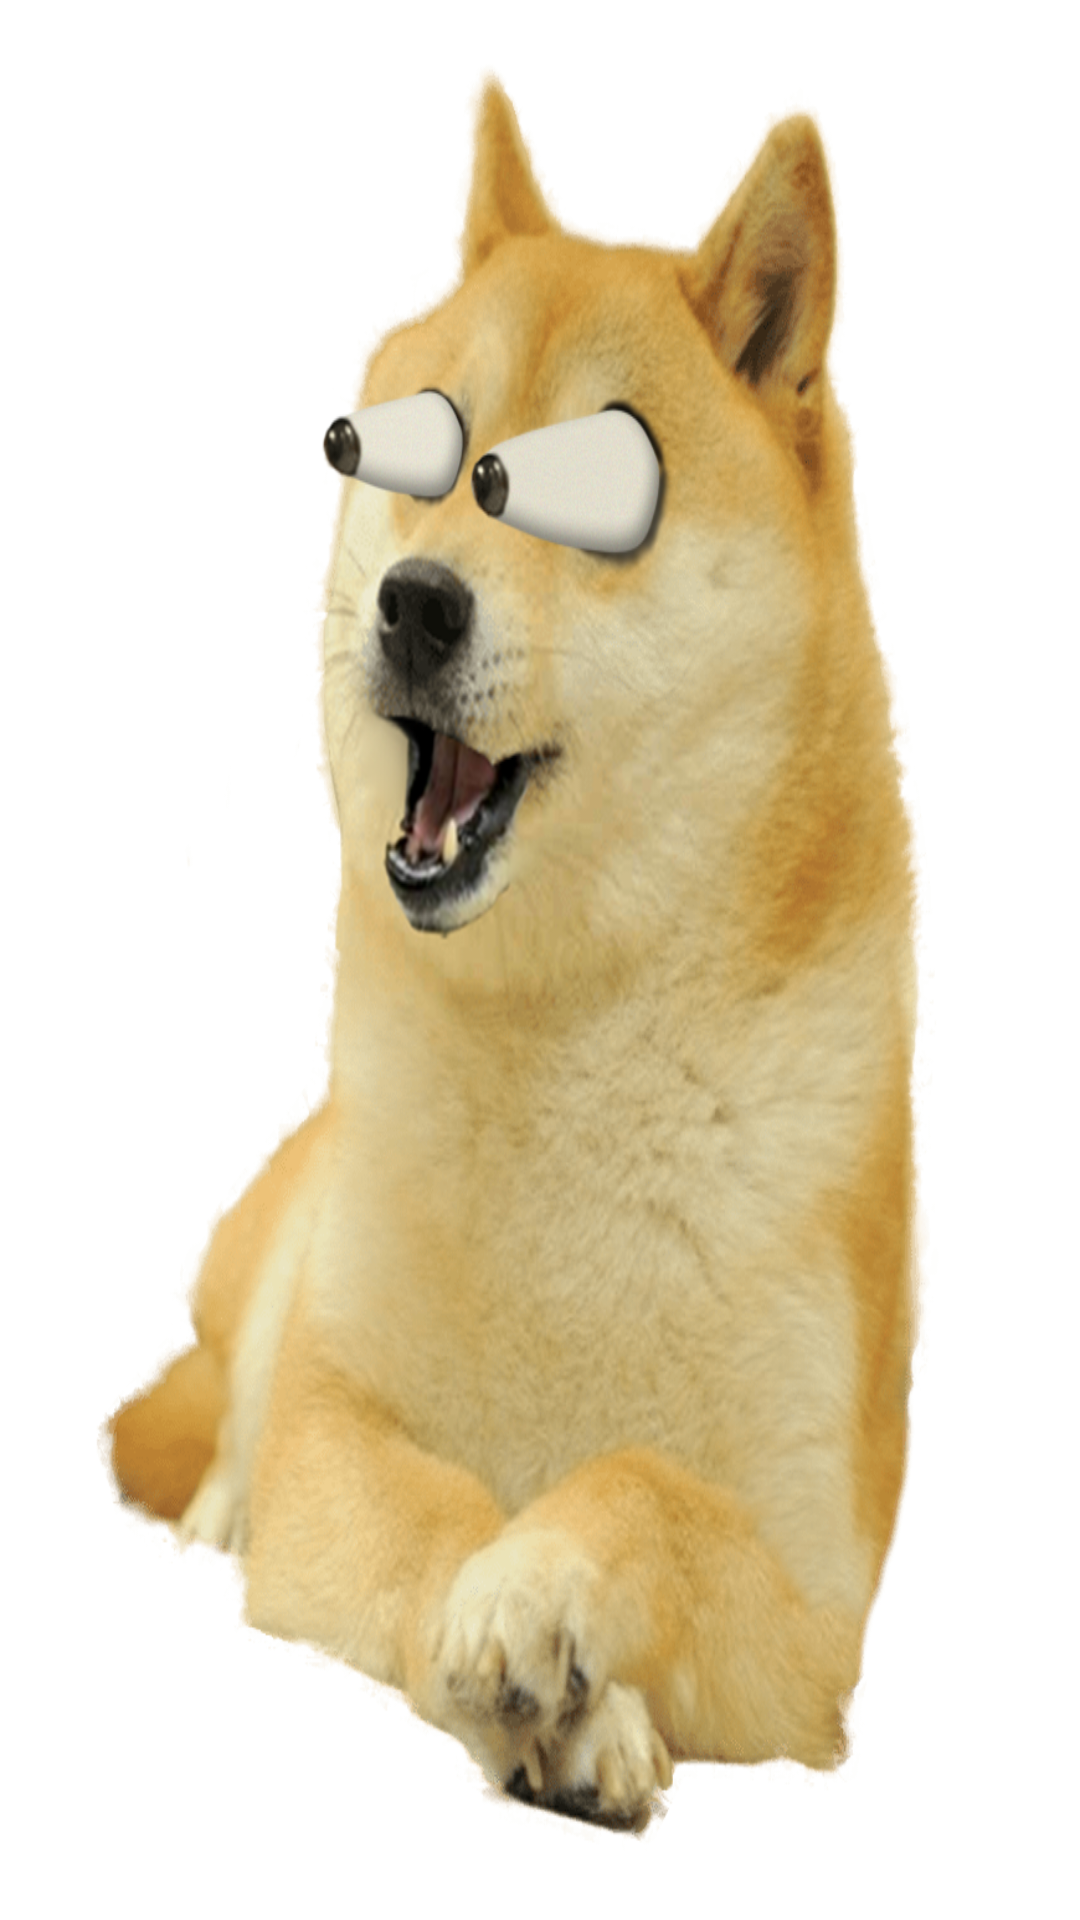

Produce the Android XML layout that renders to this screen, including the resource entries it uses.
<!-- AndroidManifest.xml: application theme Theme.CheemsFM -->
<!-- res/layout/activity_normal_stories.xml -->
<?xml version="1.0" encoding="utf-8"?>
<androidx.constraintlayout.widget.ConstraintLayout xmlns:android="http://schemas.android.com/apk/res/android"
    xmlns:app="http://schemas.android.com/apk/res-auto"
    xmlns:tools="http://schemas.android.com/tools"
    android:layout_width="match_parent"
    android:layout_height="match_parent"
    tools:context=".Normal_stories"
    android:background="@drawable/bg6">


    <ListView
        android:layout_width="0dp"
        android:layout_height="0dp"
        android:layout_marginStart="1dp"
        android:layout_marginTop="1dp"
        android:layout_marginEnd="1dp"
        android:layout_marginBottom="1dp"
        app:layout_constraintBottom_toBottomOf="parent"
        app:layout_constraintEnd_toEndOf="parent"
        app:layout_constraintStart_toStartOf="parent"
        app:layout_constraintTop_toTopOf="parent"
        android:id="@+id/listview"/>
</androidx.constraintlayout.widget.ConstraintLayout>
<!-- resources referenced by this layout -->
<resources>
  <!-- drawable bg6: png bitmap (drawable-v24, 592207 bytes) -->
  <style name="Theme.CheemsFM" parent="Theme.MaterialComponents.DayNight.DarkActionBar">
          
          <item name="colorPrimary">@color/purple_500</item>
          <item name="colorPrimaryVariant">@color/purple_700</item>
          <item name="colorOnPrimary">@color/white</item>
          
          <item name="colorSecondary">@color/teal_200</item>
          <item name="colorSecondaryVariant">@color/teal_700</item>
          <item name="colorOnSecondary">@color/black</item>
          
          <item name="android:statusBarColor" tools:targetApi="l">?attr/colorPrimaryVariant</item>
          
      </style>
  <color name="purple_500">#FF6200EE</color>
  <color name="purple_700">#FF3700B3</color>
  <color name="white">#FFFFFFFF</color>
  <color name="teal_200">#FF03DAC5</color>
  <color name="teal_700">#FF018786</color>
  <color name="black">#FF000000</color>
</resources>
